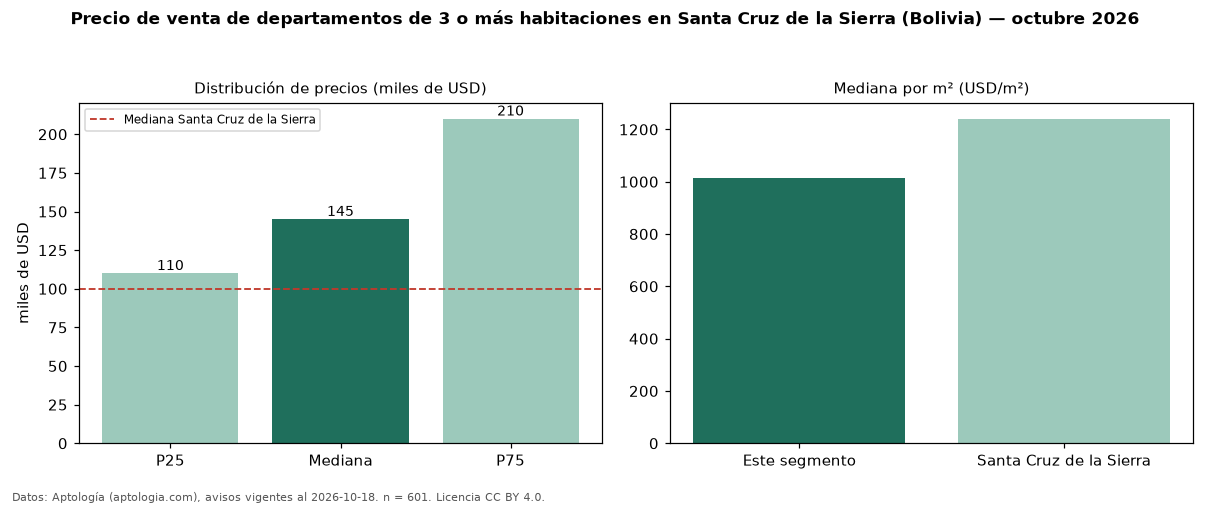

Values plotted in this chart, from the file beside it:
seccion, metrica, valor, moneda, n
precio, p25, 110000, USD, 601
precio, mediana, 145000, USD, 601
precio, p75, 210000, USD, 601
precio, minimo, 43500, USD, 601
precio, maximo, 690000, USD, 601
m2, mediana_precio_m2, 1014, USD, 556
m2, area_mediana_m2, 144.0, m2, 556
admin, mediana_admin_mes, 72.0, USD, 343
banos, mediana_banos, 3.0, , 
parqueadero, pct_con_parqueadero, 100.0, %, 409
habitaciones, 3+, 145000, USD, 601
ciudad, mediana_ciudad_referencia, 100000, USD, 
ciudad, mediana_m2_ciudad, 1241, USD, 
fuente, fecha_datos, 2026-10-18, , 
fuente, atribucion, https://www.aptologia.com/bo, , 
fuente, licencia, CC BY 4.0, , 
